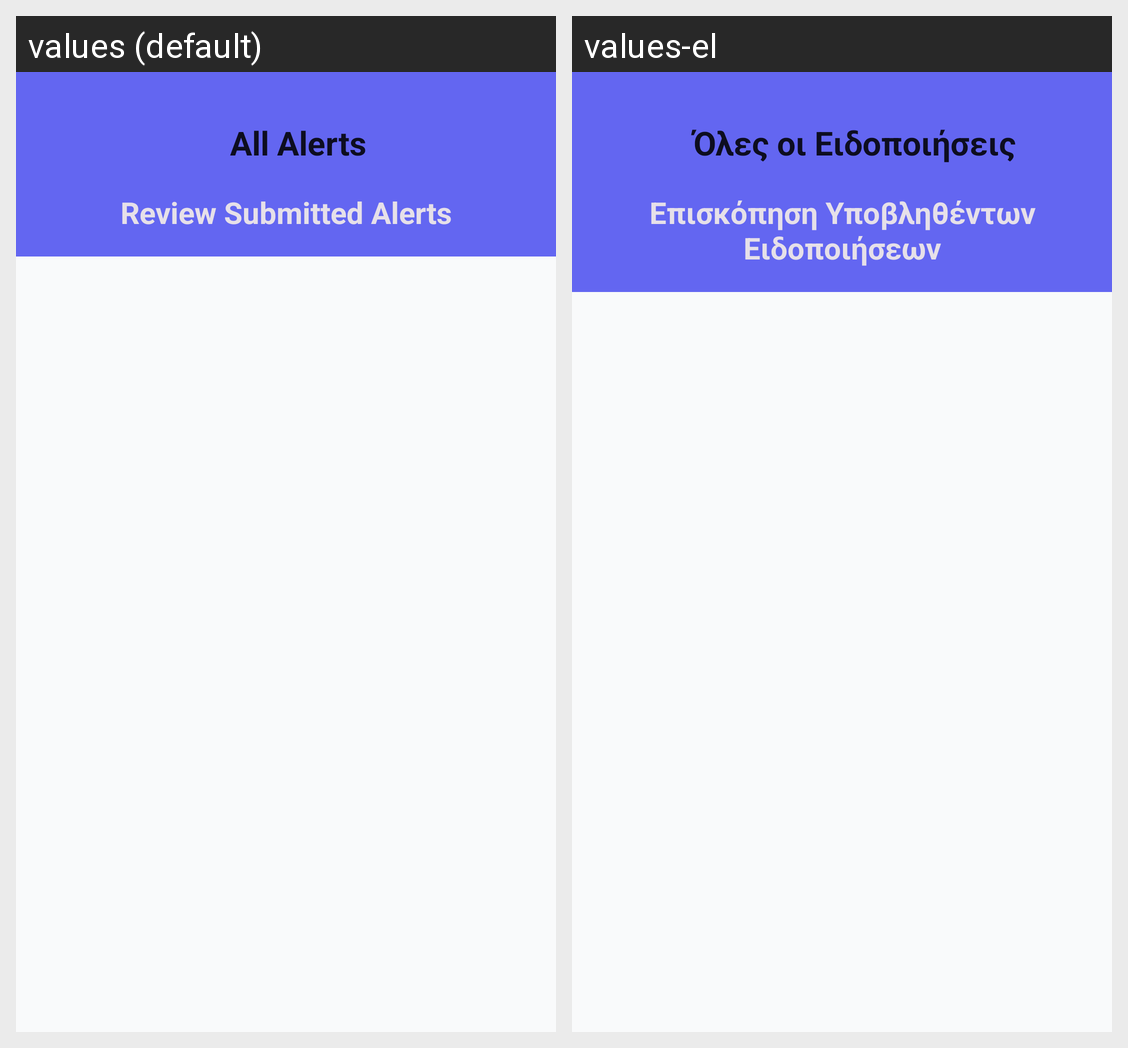

Translations of the strings shown on this Android screen, per locale in the grid:
Android screen res/layout/activity_admin_view_alerts.xml rendered under 2 locales, left to right: values (default), values-el. Device: Nexus 5 (rendered at 1080×1920; each locale shown at half size, 540×960, under a caption strip naming it); theme Theme.SmartAlert.
Strings drawn on this screen, with the default value and each locale's value (text and hints the layout hard-codes, and strings that could not be matched under every locale, appear in the picture but are not listed):

all_alerts
  values: All Alerts
  values-el: Όλες οι Ειδοποιήσεις

review_submitted_alerts
  values: Review Submitted Alerts
  values-el: Επισκόπηση Υποβληθέντων Ειδοποιήσεων
